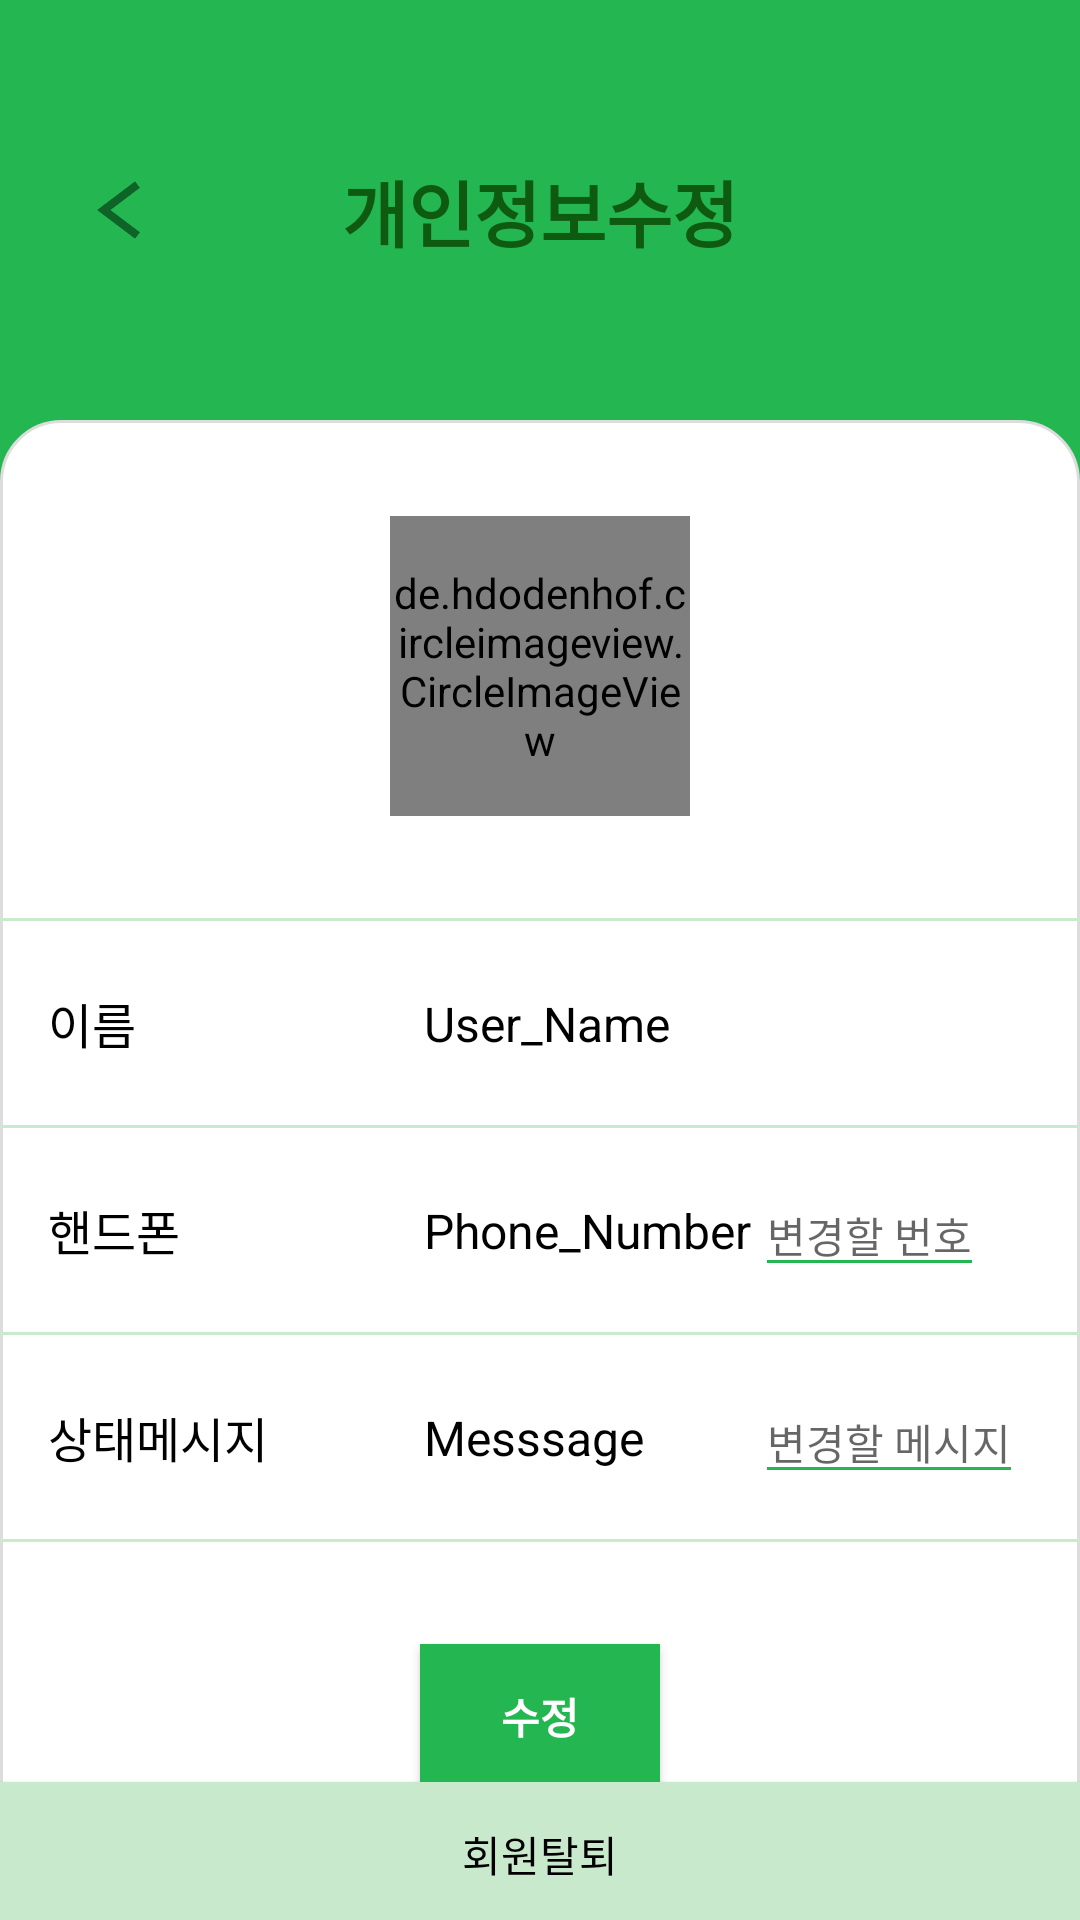

Write the Android layout XML for this screen, with the resource values it uses.
<!-- AndroidManifest.xml: application theme AppTheme -->
<!-- res/layout/activity_user_info.xml -->
<?xml version="1.0" encoding="utf-8"?>
<androidx.constraintlayout.widget.ConstraintLayout
    xmlns:android="http://schemas.android.com/apk/res/android"
    xmlns:app="http://schemas.android.com/apk/res-auto"
    xmlns:tools="http://schemas.android.com/tools"
    android:background="#24B651"
    android:layout_width="match_parent"
    android:layout_height="match_parent">


    <ImageView
        android:id="@+id/gohome"
        android:layout_width="15dp"
        android:layout_height="30dp"
        android:layout_marginStart="32dp"
        android:layout_marginLeft="32dp"
        app:layout_constraintBottom_toTopOf="@+id/view"
        app:layout_constraintStart_toStartOf="parent"
        app:layout_constraintTop_toTopOf="parent"
        app:srcCompat="@drawable/gohome" />

    <TextView
        android:id="@+id/tv_info"
        android:layout_width="wrap_content"
        android:layout_height="wrap_content"
        android:text="개인정보수정"
        android:textColor="#0E5A11"
        android:textSize="24sp"
        android:textStyle="bold"
        app:layout_constraintBottom_toTopOf="@+id/view"
        app:layout_constraintEnd_toEndOf="parent"
        app:layout_constraintStart_toStartOf="parent"
        app:layout_constraintTop_toTopOf="parent" />


    <View
        android:id="@+id/view"
        android:layout_width="match_parent"
        android:layout_height="match_parent"
        android:layout_marginTop="140dp"
        android:background="@drawable/roundbox"
        app:layout_constraintBottom_toBottomOf="parent"
        app:layout_constraintEnd_toEndOf="parent"
        app:layout_constraintHorizontal_bias="0.0"
        app:layout_constraintStart_toStartOf="parent"
        app:layout_constraintTop_toBottomOf="@+id/toolbar"
        app:layout_constraintVertical_bias="0.0" />

    <de.hdodenhof.circleimageview.CircleImageView
        android:id="@+id/iv_user_profile"
        android:layout_width="100dp"
        android:layout_height="100dp"
        android:layout_marginTop="32dp"
        android:src="@drawable/rankcheck"
        app:layout_constraintEnd_toEndOf="@+id/view2"
        app:layout_constraintStart_toStartOf="parent"
        app:layout_constraintTop_toTopOf="@+id/view"
        tools:ignore="UnknownId" />

    <ImageView
        android:id="@+id/view2"
        android:layout_width="wrap_content"
        android:layout_height="wrap_content"
        android:layout_marginTop="32dp"
        app:layout_constraintTop_toBottomOf="@+id/iv_user_profile"
        app:srcCompat="@drawable/line_2"
        tools:ignore="MissingConstraints" />

    <ImageView
        android:id="@+id/view3"
        android:layout_width="wrap_content"
        android:layout_height="wrap_content"
        app:srcCompat="@drawable/line_2"
        tools:ignore="MissingConstraints"
        android:layout_marginTop="64dp"
        app:layout_constraintTop_toBottomOf="@+id/view2" />

    <ImageView
        android:id="@+id/view4"
        android:layout_width="wrap_content"
        android:layout_height="wrap_content"
        android:layout_marginTop="64dp"
        app:layout_constraintTop_toBottomOf="@+id/view3"
        app:srcCompat="@drawable/line_2"
        tools:ignore="MissingConstraints" />

    <ImageView
        android:id="@+id/view5"
        android:layout_width="wrap_content"
        android:layout_height="wrap_content"
        android:layout_marginTop="64dp"
        app:layout_constraintTop_toBottomOf="@+id/view4"
        app:srcCompat="@drawable/line_2"
        tools:ignore="MissingConstraints" />

    <TextView
        android:id="@+id/tv_name"
        android:layout_width="wrap_content"
        android:layout_height="wrap_content"
        android:layout_marginStart="16dp"
        android:layout_marginLeft="16dp"
        android:text="이름"
        android:textColor="@color/black"
        android:textSize="16sp"
        app:layout_constraintBottom_toTopOf="@+id/view3"
        app:layout_constraintStart_toStartOf="parent"
        app:layout_constraintTop_toBottomOf="@+id/view2" />

    <TextView
        android:id="@+id/tv_name2"
        android:layout_width="wrap_content"
        android:layout_height="wrap_content"
        android:layout_marginStart="96dp"
        android:layout_marginLeft="96dp"
        android:text="User_Name"
        android:textColor="@color/black"
        android:textSize="16sp"
        app:layout_constraintBottom_toTopOf="@+id/view3"
        app:layout_constraintStart_toEndOf="@+id/tv_name"
        app:layout_constraintTop_toBottomOf="@+id/view2" />

    <TextView
        android:id="@+id/tv_phonenum"
        android:layout_width="wrap_content"
        android:layout_height="wrap_content"
        android:layout_marginStart="16dp"
        android:layout_marginLeft="16dp"
        android:text="핸드폰"
        android:textColor="@color/black"
        android:textSize="16sp"
        app:layout_constraintBottom_toTopOf="@+id/view4"
        app:layout_constraintStart_toStartOf="parent"
        app:layout_constraintTop_toBottomOf="@+id/view3" />

    <TextView
        android:id="@+id/tv_phonenum2"
        android:layout_width="wrap_content"
        android:layout_height="wrap_content"
        android:text="Phone_Number"
        android:textColor="@color/black"
        android:textSize="16sp"
        app:layout_constraintBottom_toTopOf="@+id/view4"
        app:layout_constraintStart_toStartOf="@+id/tv_name2"
        app:layout_constraintTop_toBottomOf="@+id/view3" />

    <EditText
        android:id="@+id/et_phonenum"
        android:layout_width="wrap_content"
        android:layout_height="wrap_content"
        android:layout_marginEnd="32dp"
        android:layout_marginRight="32dp"
        android:backgroundTint="@color/colorPrimary"
        android:hint="변경할 번호"
        android:inputType="number"
        android:textSize="14sp"
        app:layout_constraintBottom_toTopOf="@+id/view4"
        app:layout_constraintEnd_toEndOf="parent"
        app:layout_constraintTop_toBottomOf="@+id/view3"
        tools:ignore="MissingConstraints" />

    <TextView
        android:id="@+id/tv_msg"
        android:layout_width="wrap_content"
        android:layout_height="wrap_content"
        android:layout_marginStart="16dp"
        android:layout_marginLeft="16dp"
        android:text="상태메시지"
        android:textColor="@color/black"
        android:textSize="16sp"
        app:layout_constraintBottom_toTopOf="@+id/view5"
        app:layout_constraintStart_toStartOf="parent"
        app:layout_constraintTop_toBottomOf="@+id/view4" />

    <TextView
        android:id="@+id/tv_msg2"
        android:layout_width="wrap_content"
        android:layout_height="wrap_content"
        android:text="Messsage"
        android:textColor="@color/black"
        android:textSize="16sp"
        app:layout_constraintBottom_toTopOf="@+id/view5"
        app:layout_constraintStart_toStartOf="@+id/tv_phonenum2"
        app:layout_constraintTop_toBottomOf="@+id/view4" />

    <EditText
        android:id="@+id/et_msg"
        android:layout_width="wrap_content"
        android:layout_height="wrap_content"
        android:backgroundTint="@color/colorPrimary"
        android:hint="변경할 메시지"
        android:textSize="14sp"
        app:layout_constraintBottom_toTopOf="@+id/view5"
        app:layout_constraintStart_toStartOf="@+id/et_phonenum"
        app:layout_constraintTop_toBottomOf="@+id/view4"
        tools:ignore="MissingConstraints" />

    <Button
        android:id="@+id/btn_update"
        android:layout_width="80dp"
        android:layout_height="wrap_content"
        android:layout_gravity="right"
        android:layout_marginTop="32dp"
        android:background="#24b651"
        android:text="수정"
        android:textColor="#ffffff"
        android:textStyle="bold"
        app:layout_constraintEnd_toEndOf="parent"
        app:layout_constraintStart_toStartOf="parent"
        app:layout_constraintTop_toBottomOf="@+id/view5"
        tools:ignore="MissingConstraints" />

    <Button
        android:id="@+id/btn_reset"
        android:layout_width="match_parent"
        android:layout_height="wrap_content"
        android:layout_gravity="right"
        android:background="#C9E9CC"
        android:text="회원탈퇴"
        android:textColor="@color/black"
        app:layout_constraintBottom_toBottomOf="parent"
        app:layout_constraintEnd_toEndOf="parent"
        app:layout_constraintStart_toStartOf="parent"
        app:layout_constraintTop_toBottomOf="@+id/btn_update" />

</androidx.constraintlayout.widget.ConstraintLayout>
<!-- resources referenced by this layout -->
<resources>
  <color name="black">#000000</color>
  <color name="colorPrimary">#24B651</color>
  <!-- drawable gohome: png bitmap (drawable, 767 bytes) -->
  <!-- drawable line_2: png bitmap (drawable, 170 bytes) -->
  <!-- drawable rankcheck: png bitmap (drawable, 1698 bytes) -->
  <!-- drawable roundbox (drawable) -->
  <?xml version="1.0" encoding="utf-8"?>
  <layer-list xmlns:android="http://schemas.android.com/apk/res/android" >
      <item>
          <shape android:shape="rectangle">
              <stroke android:width="1dp" android:color="#dddddd"/>
              <solid android:color="#ffffff"/>
              <corners android:radius="20dp"/>
          </shape>
      </item>
  </layer-list>
  <style name="AppTheme" parent="Theme.AppCompat.Light.NoActionBar">
          
          <item name="colorPrimary">@color/colorPrimary</item>
          <item name="colorPrimaryDark">@color/colorPrimaryDark</item>
          <item name="colorAccent">@color/colorAccent</item>
          <item name="android:windowBackground">@color/windowBackGround</item>
      </style>
  <color name="colorPrimaryDark">#cccccc</color>
  <color name="colorAccent">#03DAC5</color>
  <color name="windowBackGround">#fcfcfc</color>
</resources>
